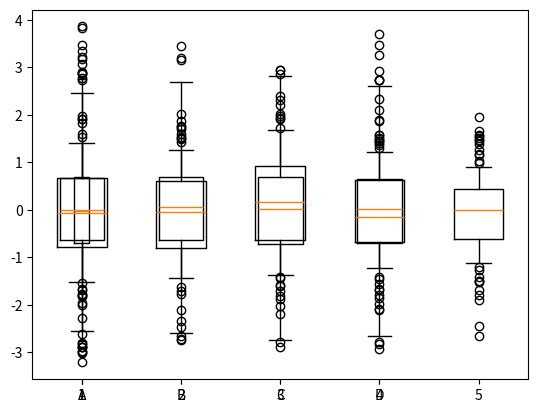

The matplotlib source for this figure:
import numpy as np
import matplotlib.pyplot as plt

'''
    箱形图（Box-plot）又称为盒须图，盒式图，或 箱线图；
    是一种用在显示一组数据分散情况的资料统计图；
    上边缘，上四分位数，中位数，下四分位数，下边缘，异常值；
'''

np.random.seed(100)
data = np.random.normal(size=1000,loc=0,scale=1)
# sym 指定异常值的点；whis虚线的长度， 通过调整whis的大小来决定收入异常值的多少
plt.boxplot(data,sym ='o',whis=1.5)
plt.show()

# 同一张图中显示多个箱线图

# 4组 1000的数据
data = np.random.normal(size=(1000,4),loc = 0,scale=1)
# 每组的标签为ABCD
labels = ['A','B','C','D']

plt.boxplot(data,labels=labels)
plt.show()


# 练习
'''
    随机生成 100 *5 的数组；
    绘制箱线图，使用sym ,whis参数
    
'''
data = np.random.normal(size=(100,5),loc = 0,scale=1)
plt.boxplot(data,sym='o',whis=0.5)
plt.show()